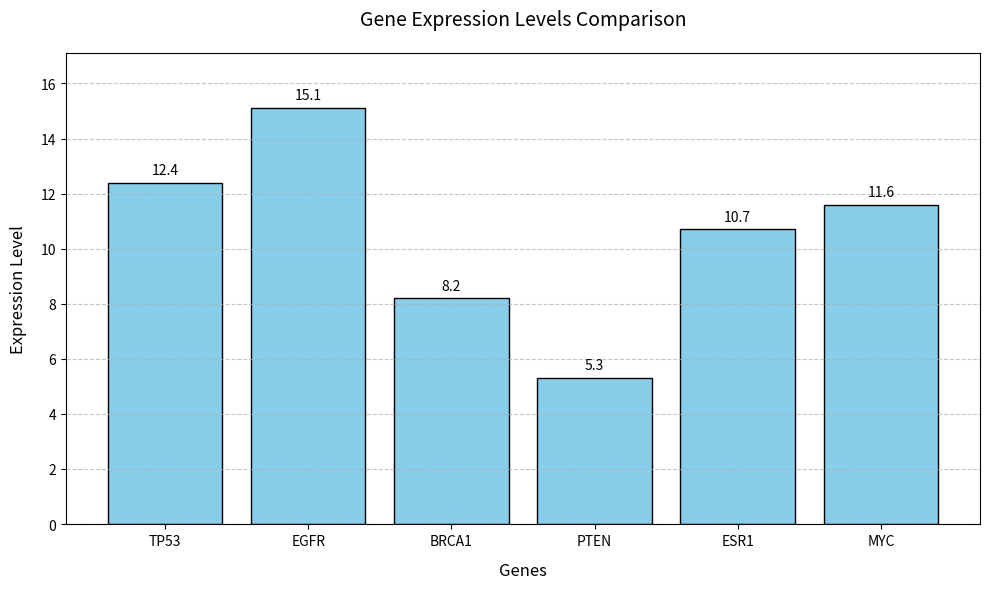

Write Python code to recreate this figure.
import matplotlib.pyplot as plt

# Initialize gene expression dictionary
gene_expression = {
    'TP53': 12.4,
    'EGFR': 15.1,
    'BRCA1': 8.2,
    'PTEN': 5.3,
    'ESR1': 10.7,
}
print("Initial gene expression data:")
print(gene_expression)

# Add MYC gene to the dictionary
gene_expression['MYC'] = 11.6
print("\nGene expression data after adding MYC:")
print(gene_expression)

# Extract data for plotting
genes = list(gene_expression.keys())
expression_levels = list(gene_expression.values())

# Create bar chart
plt.figure(figsize=(10, 6), dpi=150)
bars = plt.bar(genes, expression_levels, color='skyblue', edgecolor='black')
plt.title('Gene Expression Levels Comparison', fontsize=14, pad=20)
plt.xlabel('Genes', fontsize=12, labelpad=10)
plt.ylabel('Expression Level', fontsize=12, labelpad=10)

# Add value labels on top of bars
for bar in bars:
    height = bar.get_height()
    plt.text(bar.get_x() + bar.get_width()/2., height + 0.2,
             f'{height:.1f}', ha='center', va='bottom', fontsize=10)

plt.ylim(0, max(expression_levels) + 2)
plt.grid(axis='y', linestyle='--', alpha=0.7)
plt.tight_layout()
plt.show()

# Query gene expression
target_gene = "MYC"  # Modify this variable to query different genes
if target_gene in gene_expression:
    expression = gene_expression[target_gene]
    print(f"\nExpression level of {target_gene}: {expression:.1f}")
else:
    print(f"\nError: Gene {target_gene} not found in the dataset")

# Calculate average gene expression
total_expression = sum(expression_levels)
average_expression = total_expression / len(expression_levels)
print(f"\nAverage gene expression level: {average_expression:.2f}")
